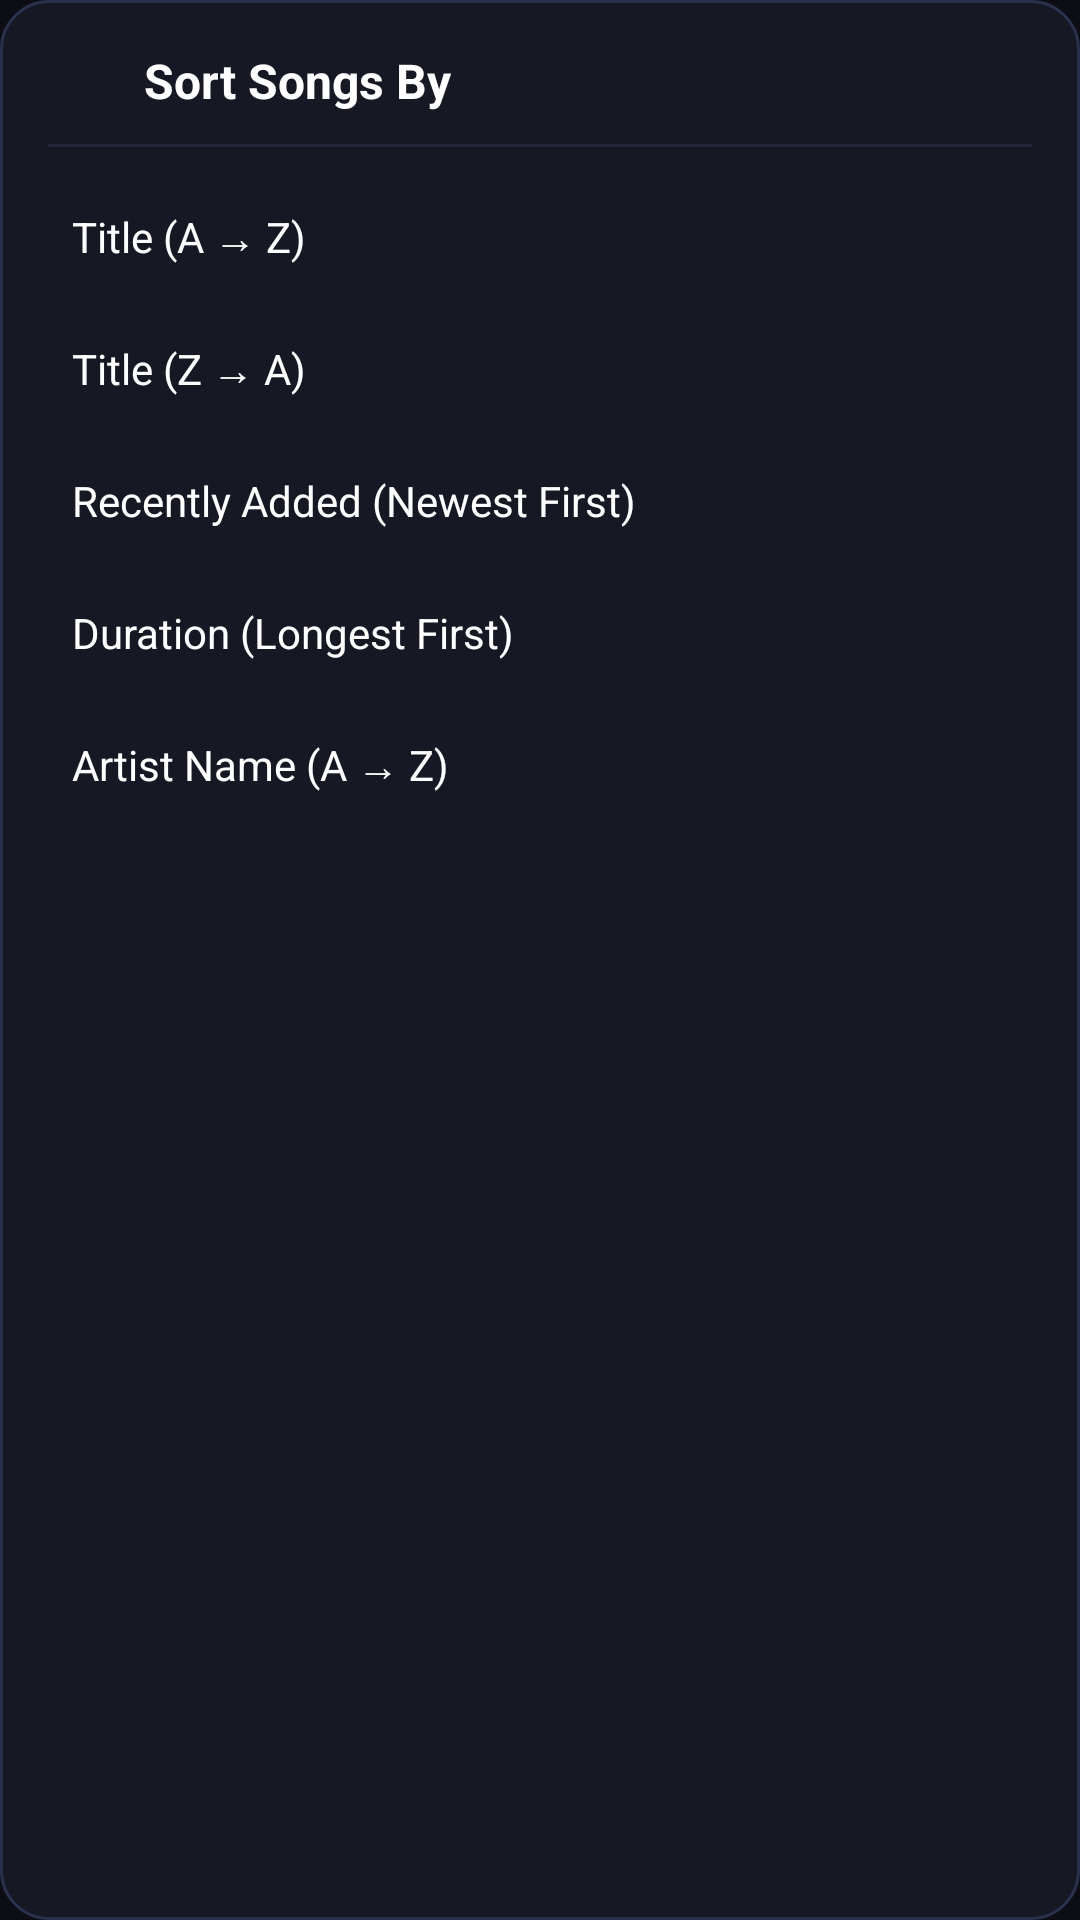

Here is an Android app screen rendered from its layout file. Give the layout XML and the strings, colors and styles it references.
<!-- AndroidManifest.xml: application theme Theme.Spatial8DPlayer -->
<!-- res/layout/dialog_sort_options.xml -->
<?xml version="1.0" encoding="utf-8"?>
<LinearLayout xmlns:android="http://schemas.android.com/apk/res/android"
    xmlns:app="http://schemas.android.com/apk/res-auto"
    android:layout_width="match_parent"
    android:layout_height="wrap_content"
    android:background="@drawable/bg_card_rounded"
    android:orientation="vertical"
    android:paddingStart="16dp"
    android:paddingTop="16dp"
    android:paddingEnd="16dp"
    android:paddingBottom="16dp">

    
    <LinearLayout
        android:layout_width="match_parent"
        android:layout_height="wrap_content"
        android:gravity="center_vertical"
        android:orientation="horizontal">

        <ImageView
            android:layout_width="22dp"
            android:layout_height="22dp"
            android:src="@drawable/ic_sort"
            app:tint="@color/secondary" />

        <TextView
            android:layout_width="wrap_content"
            android:layout_height="wrap_content"
            android:layout_marginStart="10dp"
            android:text="Sort Songs By"
            android:textColor="@color/text_primary"
            android:textSize="16sp"
            android:textStyle="bold" />
    </LinearLayout>

    <View
        android:layout_width="match_parent"
        android:layout_height="1dp"
        android:layout_marginTop="10dp"
        android:layout_marginBottom="8dp"
        android:background="#222638" />

    
    <LinearLayout
        android:id="@+id/sortTitleAZ"
        android:layout_width="match_parent"
        android:layout_height="44dp"
        android:background="?attr/selectableItemBackground"
        android:gravity="center_vertical"
        android:orientation="horizontal"
        android:paddingStart="8dp"
        android:paddingEnd="8dp">

        <TextView
            android:layout_width="0dp"
            android:layout_height="wrap_content"
            android:layout_weight="1"
            android:text="Title (A → Z)"
            android:textColor="@color/text_primary"
            android:textSize="14sp" />

        <ImageView
            android:id="@+id/ivSortCheckAZ"
            android:layout_width="18dp"
            android:layout_height="18dp"
            android:src="@drawable/ic_star_filled"
            app:tint="@color/secondary"
            android:visibility="gone" />
    </LinearLayout>

    
    <LinearLayout
        android:id="@+id/sortTitleZA"
        android:layout_width="match_parent"
        android:layout_height="44dp"
        android:background="?attr/selectableItemBackground"
        android:gravity="center_vertical"
        android:orientation="horizontal"
        android:paddingStart="8dp"
        android:paddingEnd="8dp">

        <TextView
            android:layout_width="0dp"
            android:layout_height="wrap_content"
            android:layout_weight="1"
            android:text="Title (Z → A)"
            android:textColor="@color/text_primary"
            android:textSize="14sp" />

        <ImageView
            android:id="@+id/ivSortCheckZA"
            android:layout_width="18dp"
            android:layout_height="18dp"
            android:src="@drawable/ic_star_filled"
            app:tint="@color/secondary"
            android:visibility="gone" />
    </LinearLayout>

    
    <LinearLayout
        android:id="@+id/sortDateAdded"
        android:layout_width="match_parent"
        android:layout_height="44dp"
        android:background="?attr/selectableItemBackground"
        android:gravity="center_vertical"
        android:orientation="horizontal"
        android:paddingStart="8dp"
        android:paddingEnd="8dp">

        <TextView
            android:layout_width="0dp"
            android:layout_height="wrap_content"
            android:layout_weight="1"
            android:text="Recently Added (Newest First)"
            android:textColor="@color/text_primary"
            android:textSize="14sp" />

        <ImageView
            android:id="@+id/ivSortCheckDate"
            android:layout_width="18dp"
            android:layout_height="18dp"
            android:src="@drawable/ic_star_filled"
            app:tint="@color/secondary"
            android:visibility="gone" />
    </LinearLayout>

    
    <LinearLayout
        android:id="@+id/sortDuration"
        android:layout_width="match_parent"
        android:layout_height="44dp"
        android:background="?attr/selectableItemBackground"
        android:gravity="center_vertical"
        android:orientation="horizontal"
        android:paddingStart="8dp"
        android:paddingEnd="8dp">

        <TextView
            android:layout_width="0dp"
            android:layout_height="wrap_content"
            android:layout_weight="1"
            android:text="Duration (Longest First)"
            android:textColor="@color/text_primary"
            android:textSize="14sp" />

        <ImageView
            android:id="@+id/ivSortCheckDuration"
            android:layout_width="18dp"
            android:layout_height="18dp"
            android:src="@drawable/ic_star_filled"
            app:tint="@color/secondary"
            android:visibility="gone" />
    </LinearLayout>

    
    <LinearLayout
        android:id="@+id/sortArtist"
        android:layout_width="match_parent"
        android:layout_height="44dp"
        android:background="?attr/selectableItemBackground"
        android:gravity="center_vertical"
        android:orientation="horizontal"
        android:paddingStart="8dp"
        android:paddingEnd="8dp">

        <TextView
            android:layout_width="0dp"
            android:layout_height="wrap_content"
            android:layout_weight="1"
            android:text="Artist Name (A → Z)"
            android:textColor="@color/text_primary"
            android:textSize="14sp" />

        <ImageView
            android:id="@+id/ivSortCheckArtist"
            android:layout_width="18dp"
            android:layout_height="18dp"
            android:src="@drawable/ic_star_filled"
            app:tint="@color/secondary"
            android:visibility="gone" />
    </LinearLayout>

</LinearLayout>
<!-- resources referenced by this layout -->
<resources>
  <color name="secondary">#00E5FF</color>
  <color name="text_primary">#FFFFFF</color>
  <!-- drawable bg_card_rounded (drawable) -->
  <?xml version="1.0" encoding="utf-8"?>
  <shape xmlns:android="http://schemas.android.com/apk/res/android"
      android:shape="rectangle">
      <corners android:radius="16dp"/>
      <solid android:color="#161824"/>
      <stroke android:width="1dp" android:color="#2A304D"/>
  </shape>
  <style name="Theme.Spatial8DPlayer" parent="Theme.MaterialComponents.DayNight.NoActionBar">
          <item name="colorPrimary">@color/primary</item>
          <item name="colorPrimaryVariant">@color/primary_variant</item>
          <item name="colorOnPrimary">@color/text_primary</item>
          
          <item name="colorSecondary">@color/secondary</item>
          <item name="colorSecondaryVariant">@color/secondary_variant</item>
          <item name="colorOnSecondary">@color/bg_dark</item>
          
          <item name="android:statusBarColor">@color/bg_dark</item>
          <item name="android:windowBackground">@color/bg_dark</item>
          <item name="android:navigationBarColor">@color/bg_dark</item>
      </style>
  <color name="primary">#8A2BE2</color>
  <color name="primary_variant">#4A0E78</color>
  <color name="secondary_variant">#00B0FF</color>
  <color name="bg_dark">#0D0E15</color>
</resources>
